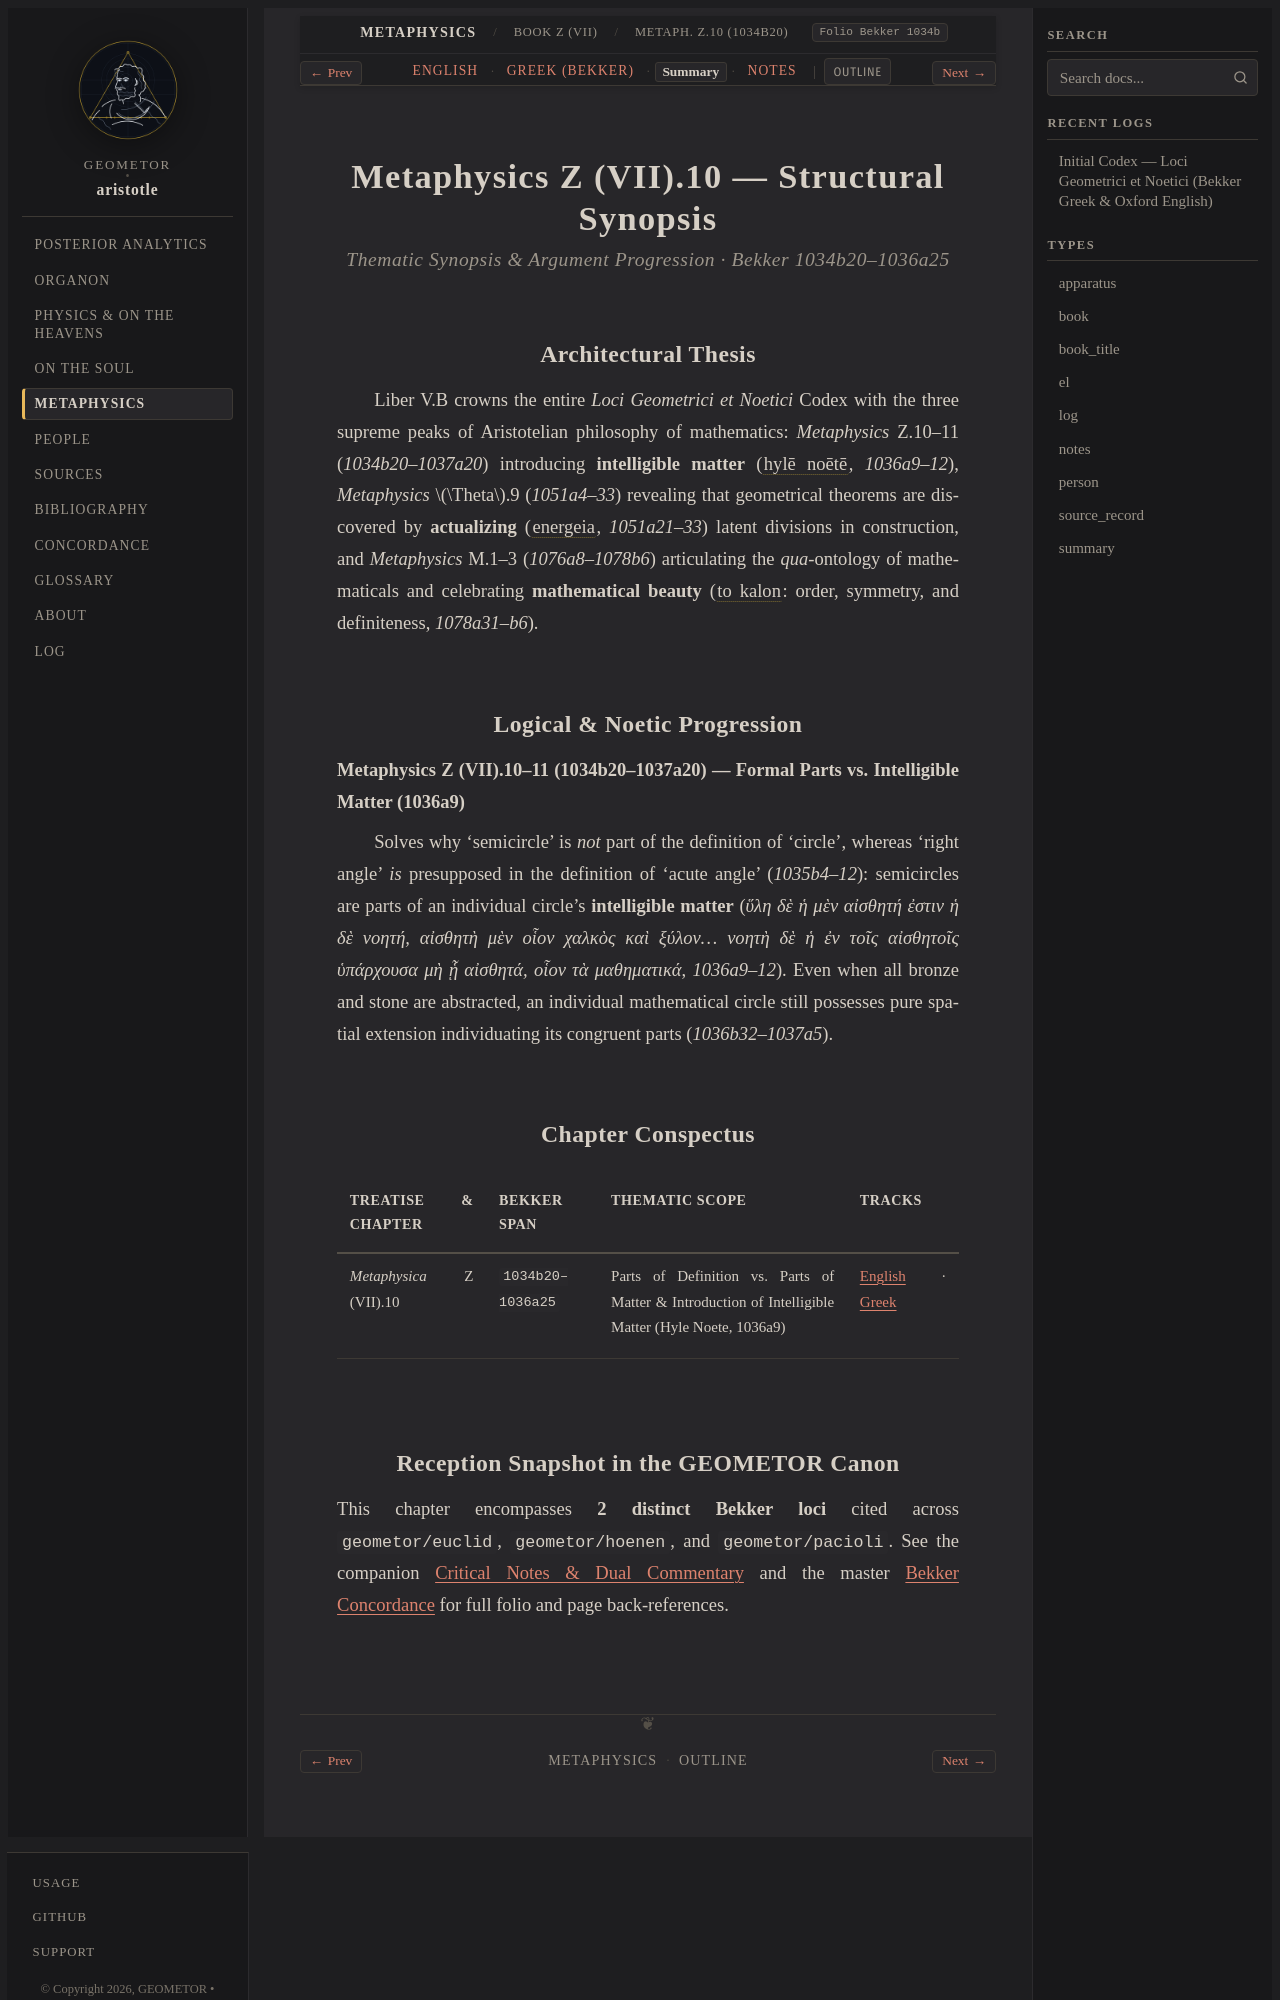

repository: geometor/aristotle · page: metaphysica/book_z/ch_10/summary.html · generator: sphinx

:layout: book
:type: summary
:title: Parts of Definition vs. Parts of Matter & Introduction of Intelligible Matter (Hyle Noete, 1036a9) — Summary
:canonical_id: Metaph. Z.10 (1034b20)
:tracks: English: index | Greek: greek | Summary: summary | Notes: notes

.. _liber-5b-hyle-noete-energeia-pulchritudo-summary:
.. _liber-5b-hyle-noete-energeia-pulchritudo-summary-c1:

============================================
Metaphysics Z (VII).10 — Structural Synopsis
============================================

.. rubric:: Thematic Synopsis & Argument Progression · Bekker 1034b20–1036a25

Architectural Thesis
--------------------

Liber V.B crowns the entire *Loci Geometrici et Noetici* Codex with the three supreme peaks of Aristotelian philosophy of mathematics: *Metaphysics* Z.10–11 (`1034b20–1037a20`) introducing **intelligible matter** (:term:`hylē noētē <hyle-noete>`, `1036a9–12`), *Metaphysics* :math:`\Theta`.9 (`1051a4–33`) revealing that geometrical theorems are discovered by **actualizing** (:term:`energeia <energeia>`, `1051a21–33`) latent divisions in construction, and *Metaphysics* M.1–3 (`1076a8–1078b6`) articulating the *qua*-ontology of mathematicals and celebrating **mathematical beauty** (:term:`to kalon <kalon>`: order, symmetry, and definiteness, `1078a31–b6`).

Logical & Noetic Progression
----------------------------

**Metaphysics Z (VII).10–11 (1034b20–1037a20) — Formal Parts vs. Intelligible Matter (1036a9)**

Solves why 'semicircle' is *not* part of the definition of 'circle', whereas 'right angle' *is* presupposed in the definition of 'acute angle' (`1035b4–12`): semicircles are parts of an individual circle's **intelligible matter** (`ὕλη δὲ ἡ μὲν αἰσθητή ἐστιν ἡ δὲ νοητή, αἰσθητὴ μὲν οἷον χαλκὸς καὶ ξύλον... νοητὴ δὲ ἡ ἐν τοῖς αἰσθητοῖς ὑπάρχουσα μὴ ᾗ αἰσθητά, οἷον τὰ μαθηματικά`, `1036a9–12`). Even when all bronze and stone are abstracted, an individual mathematical circle still possesses pure spatial extension individuating its congruent parts (`1036b32–1037a5`).

Chapter Conspectus
------------------

.. list-table::
   :header-rows: 1
   :widths: 24 18 40 18

   * - Treatise & Chapter
     - Bekker Span
     - Thematic Scope
     - Tracks
   * - *Metaphysica* Z (VII).10
     - ``1034b20–1036a25``
     - Parts of Definition vs. Parts of Matter & Introduction of Intelligible Matter (Hyle Noete, 1036a9)
     - :doc:`English <index>` · :doc:`Greek <greek>`
